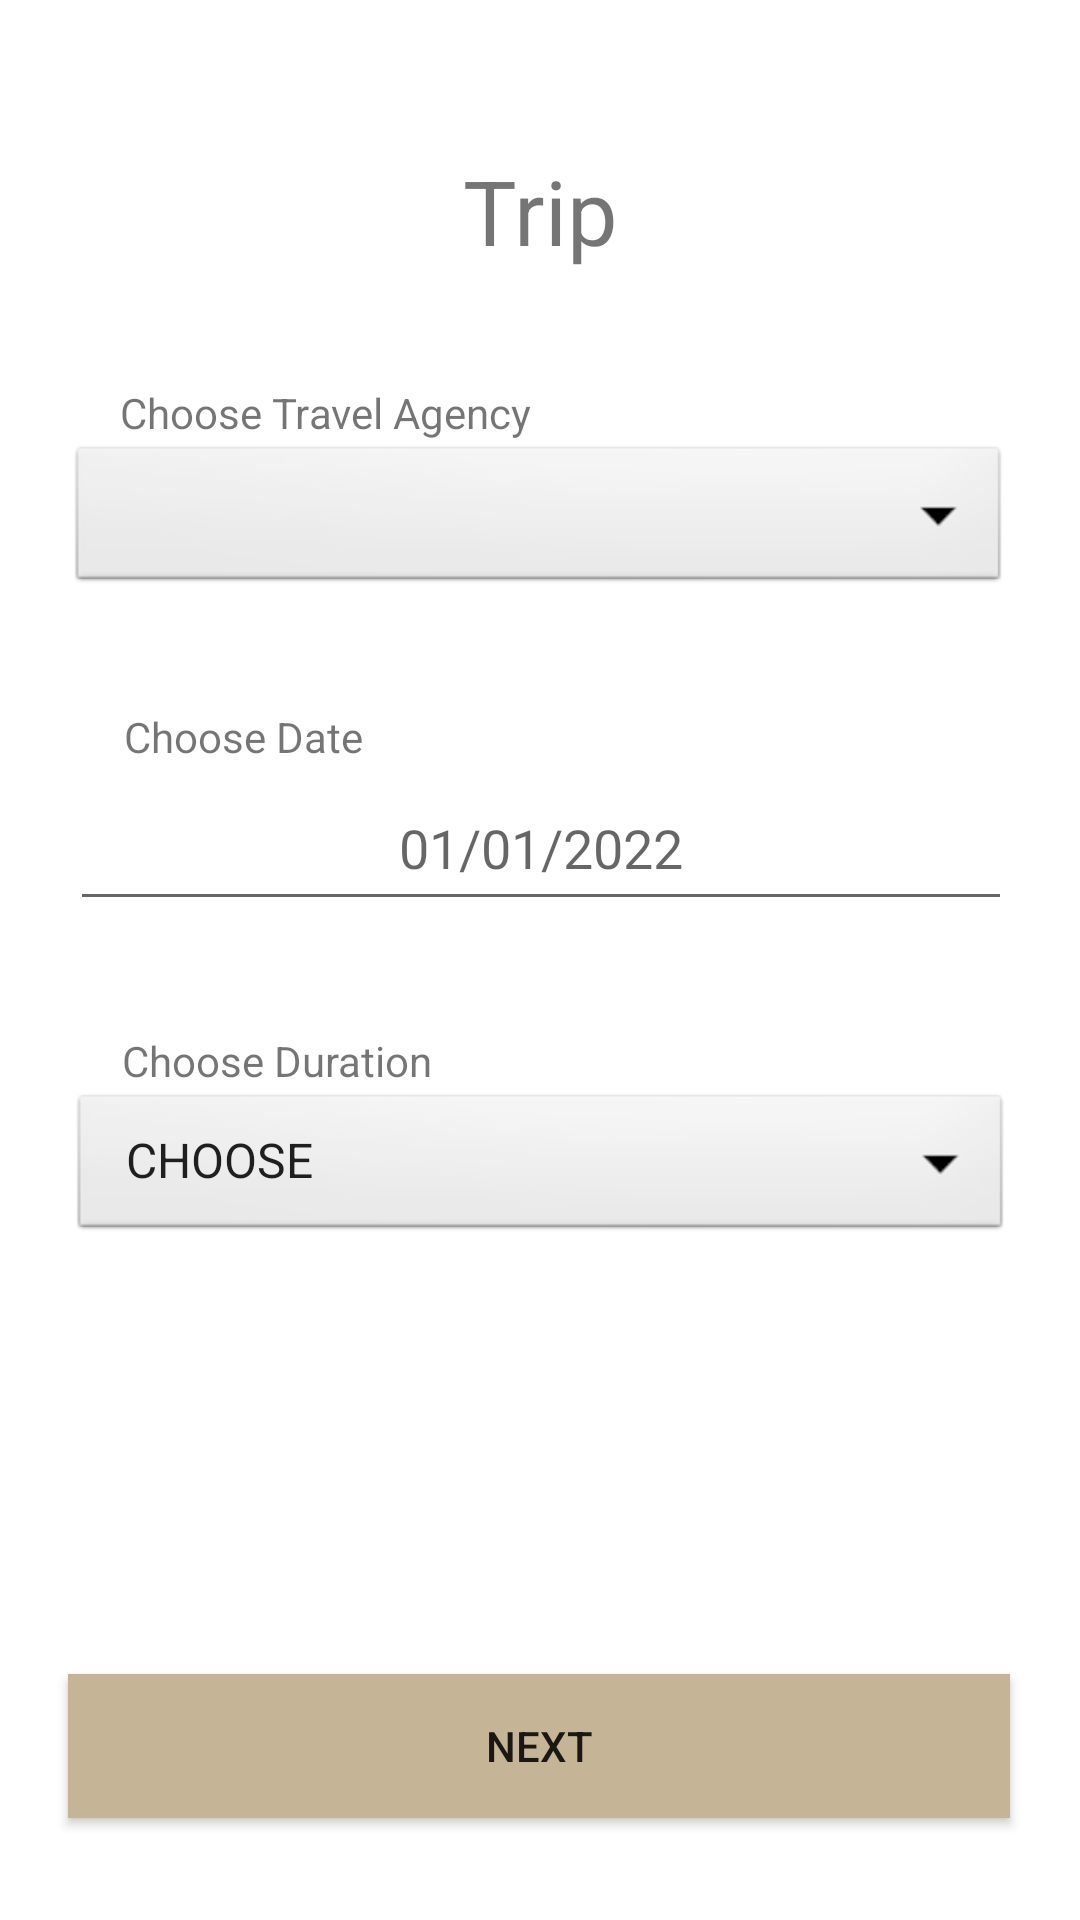

Android layout source for this screen:
<!-- AndroidManifest.xml: application theme Theme.Travelody -->
<!-- res/layout/fragment_trip_add_step2.xml -->
<?xml version="1.0" encoding="utf-8"?>
<FrameLayout xmlns:android="http://schemas.android.com/apk/res/android"
    xmlns:app="http://schemas.android.com/apk/res-auto"
    xmlns:tools="http://schemas.android.com/tools"
    android:layout_width="match_parent"
    android:layout_height="match_parent"
    tools:context=".Controller.TripAddStep2">

    <androidx.constraintlayout.widget.ConstraintLayout
        android:layout_width="match_parent"
        android:layout_height="match_parent">

        <TextView
            android:id="@+id/CountryAddTitle"
            android:layout_width="314dp"
            android:layout_height="41dp"
            android:layout_marginTop="50dp"
            android:text="Trip"
            android:textAlignment="center"
            android:textSize="30dp"
            app:layout_constraintEnd_toEndOf="parent"
            app:layout_constraintStart_toStartOf="parent"
            app:layout_constraintTop_toTopOf="parent" />

        <TextView
            android:id="@+id/ChooseTravelAgency"
            android:layout_width="wrap_content"
            android:layout_height="wrap_content"
            android:text="Choose Travel Agency"
            app:layout_constraintBottom_toTopOf="@+id/TravelAgencyDropDown"
            app:layout_constraintEnd_toEndOf="parent"
            app:layout_constraintHorizontal_bias="0.18"
            app:layout_constraintStart_toStartOf="parent" />

        <TextView
            android:id="@+id/ChooseDate"
            android:layout_width="wrap_content"
            android:layout_height="wrap_content"
            android:text="Choose Date"
            app:layout_constraintBottom_toTopOf="@+id/date"
            app:layout_constraintEnd_toEndOf="parent"
            app:layout_constraintHorizontal_bias="0.148"
            app:layout_constraintStart_toStartOf="parent" />

        <TextView
            android:id="@+id/ChooseDuration"
            android:layout_width="wrap_content"
            android:layout_height="wrap_content"
            android:text="Choose Duration"
            app:layout_constraintBottom_toTopOf="@+id/durationdropdown"
            app:layout_constraintEnd_toEndOf="parent"
            app:layout_constraintHorizontal_bias="0.159"
            app:layout_constraintStart_toStartOf="parent" />

        <Spinner
            android:id="@+id/TravelAgencyDropDown"
            android:layout_width="314dp"
            android:layout_height="52dp"
            android:layout_marginTop="56dp"
            android:background="@android:drawable/btn_dropdown"
            android:spinnerMode="dropdown"
            app:layout_constraintEnd_toEndOf="parent"
            app:layout_constraintHorizontal_bias="0.495"
            app:layout_constraintStart_toStartOf="parent"
            app:layout_constraintTop_toBottomOf="@+id/CountryAddTitle"
            tools:ignore="SpeakableTextPresentCheck" />

        <Spinner
            android:id="@+id/durationdropdown"
            android:layout_width="314dp"
            android:layout_height="52dp"
            android:layout_marginTop="56dp"
            android:background="@android:drawable/btn_dropdown"
            android:spinnerMode="dropdown"
            android:entries="@array/duration_array"
            app:layout_constraintEnd_toEndOf="parent"
            app:layout_constraintHorizontal_bias="0.504"
            app:layout_constraintStart_toStartOf="parent"
            app:layout_constraintTop_toBottomOf="@+id/date"
            tools:ignore="SpeakableTextPresentCheck" />

        <Button
            android:id="@+id/TripAddNextButton2"
            android:layout_width="314dp"
            android:layout_height="48dp"
            android:layout_marginBottom="34dp"
            android:background="@color/brown"
            android:text="NEXT"
            app:layout_constraintBottom_toBottomOf="parent"
            app:layout_constraintEnd_toEndOf="parent"
            app:layout_constraintHorizontal_bias="0.494"
            app:layout_constraintStart_toStartOf="parent"
            tools:ignore="TextContrastCheck" />

        <EditText
            android:id="@+id/date"
            android:layout_width="314dp"
            android:layout_height="52dp"
            android:layout_marginTop="56dp"
            android:ems="10"
            android:hint="01/01/2022"
            android:inputType="date"
            android:focusableInTouchMode="false"
            android:textAlignment="center"
            app:layout_constraintEnd_toEndOf="parent"
            app:layout_constraintHorizontal_bias="0.504"
            app:layout_constraintStart_toStartOf="parent"
            app:layout_constraintTop_toBottomOf="@+id/TravelAgencyDropDown"
            tools:ignore="SpeakableTextPresentCheck" />

    </androidx.constraintlayout.widget.ConstraintLayout>
</FrameLayout>
<!-- resources referenced by this layout -->
<resources>
  <string-array name="duration_array">
          <item>CHOOSE</item>
          <item>1</item>
          <item>2</item>
          <item>3</item>
          <item>4</item>
          <item>5</item>
          <item>6</item>
          <item>7</item>
          <item>8</item>
          <item>9</item>
          <item>10</item>
          <item>11</item>
          <item>12</item>
          <item>13</item>
          <item>14</item>
          <item>15</item>
      </string-array>
  <color name="brown">#C6B497</color>
  <style name="Theme.Travelody" parent="Theme.MaterialComponents.DayNight.NoActionBar">
          
          <item name="colorPrimary">@color/brown</item>
          <item name="colorPrimaryVariant">@color/brown</item>
          <item name="colorOnPrimary">@color/white</item>
          
          <item name="colorSecondary">@color/teal_200</item>
          <item name="colorSecondaryVariant">@color/teal_700</item>
          <item name="colorOnSecondary">@color/white</item>
          
          <item name="android:statusBarColor" tools:targetApi="l">?attr/colorPrimaryVariant</item>
          
      </style>
  <color name="white">#FFFFFFFF</color>
  <color name="teal_200">#FF03DAC5</color>
  <color name="teal_700">#FF018786</color>
</resources>
